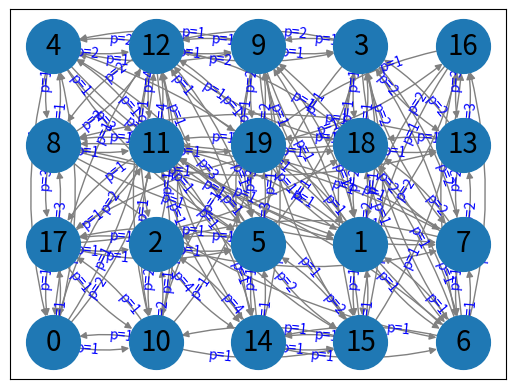
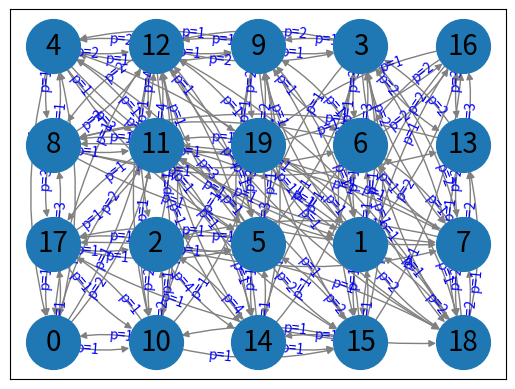

Write Python code to recreate these figures, in order.
from typing import List
import itertools as it
from math import ceil, floor

import networkx as nx
import matplotlib.pyplot as plt


def draw_labeled_multigraph(G, pos, attr_name, ax=None):
    connectionstyle = [f"arc3,rad={r}" for r in it.accumulate([0.15] * 4)]
    pos = {str(i): pos[i] for i in pos.keys()}
    nx.draw_networkx_nodes(G, pos, ax=ax, node_size=1500)
    nx.draw_networkx_labels(G, pos, font_size=20, ax=ax)
    nx.draw_networkx_edges(
        G, pos, edge_color="gray", connectionstyle=connectionstyle, ax=ax, width=1, node_size=1500
    )
    labels = {
        tuple(edge): f"{attr_name}={attrs[attr_name]}"
        for *edge, attrs in G.edges(keys=True, data=True)
    }
    nx.draw_networkx_edge_labels(
        G,
        pos,
        labels,
        connectionstyle=connectionstyle,
        label_pos=0.3,
        font_color="blue",
        bbox={"alpha": 0},
        ax=ax,
    )


def draw_graph(matrix: List[List[float]], pos: dict):
    graph = nx.MultiDiGraph()
    ln = len(matrix)
    node_names = [''] * ln
    for i in range(ln):
        node_names[i] = str(i)
        graph.add_node(node_names[i])
    for i in range(ln):
        for j in range(ln):
            if matrix[i][j] != 0:
                graph.add_edge(node_names[i], node_names[j], p=matrix[i][j])
    draw_labeled_multigraph(graph, pos, "p")
    plt.show()


def prep_q(matrix: List[List[int]], plate_dict):
    q = []  # В сумме Q * 2
    ln = len(matrix)
    for i in range(ln):
        partial_l = 0  # Средняя длинна без учёта 1/ro
        for j in range(ln):
            partial_l += matrix[i][j] * (abs(plate_dict[i][0] - plate_dict[j][0]) +
                                         abs(plate_dict[i][1] - plate_dict[j][1]))
        q.append(partial_l)
    return q


def placement(matrix: List[List[int]], x: int, y: int) -> None:
    ln = len(matrix)
    plate_dict = {0: [0, 0]}
    current_x = 0
    current_y = 0
    ro = [sum(row) for row in matrix]
    # Последовательный этап
    while len(plate_dict) != ln:
        max_k = - float('inf')
        max_k_index = 0
        for i in range(ln):
            if not(i in plate_dict):
                sm = sum([matrix[i][j] for j in plate_dict])
                k = 2 * sm - ro[i]
                if k > max_k:
                    max_k = k
                    max_k_index = i
        current_x += 1
        if current_x >= x:
            current_x = 0
            current_y += 1
        plate_dict[max_k_index] = [current_y, current_x]
    print("Результаты последовательного этапа:")
    print(plate_dict)
    q = prep_q(matrix, plate_dict)
    flag = True
    while flag:

        print(f"Значение Q: {sum(q) // 2}")

        l_max = 0
        l_max_index = 0
        for i in range(ln):
            l_current = (1 / ro[i]) * q[i]
            if l_current > l_max:
                l_max_index = i
                l_max = l_current
        print(f"Наибольшая средняя длина: {l_max_index}")
        x_c = 0
        y_c = 0
        for j in range(ln):
            if matrix[l_max_index][j] != 0:
                x_c += matrix[l_max_index][j] * abs(plate_dict[l_max_index][1] - plate_dict[j][1])
                y_c += matrix[l_max_index][j] * abs(plate_dict[l_max_index][0] - plate_dict[j][0])
        x_c /= ro[l_max_index]
        y_c /= ro[l_max_index]
        print(f"x_c: {x_c}")
        print(f"y_c: {y_c}")

        x_c = [ceil(x_c), floor(x_c)]
        y_c = [floor(y_c), ceil(y_c)]

        Q = sum(q) // 2
        draw_graph(matrix, plate_dict)
        flag = False
        for i in range(2):
            for j in range(2):
                if not flag:
                    to_switch = [k for k, v in plate_dict.items() if v == [x_c[i], y_c[j]]][0]
                    plate_dict_current = plate_dict.copy()
                    plate_dict_current[to_switch], plate_dict_current[l_max_index] = \
                        plate_dict_current[l_max_index], plate_dict_current[to_switch]
                    new_q = prep_q(matrix, plate_dict_current)
                    if sum(new_q) // 2 < Q:
                        Q = sum(new_q) // 2
                        plate_dict = plate_dict_current
                        print(f"Вершина, на которую меняем: {to_switch}")
                        q = new_q
                        flag = True
        print('\n')


if __name__ == "__main__":
    initial = [
        [0, 0, 0, 0, 1, 0, 0, 0, 0, 0, 1, 2, 1, 0, 0, 0, 0, 1, 0, 0],
        [0, 0, 0, 1, 1, 0, 1, 0, 0, 1, 0, 1, 0, 0, 0, 1, 2, 0, 2, 1],
        [0, 0, 0, 0, 0, 1, 0, 1, 0, 0, 2, 0, 1, 0, 4, 0, 0, 1, 0, 0],
        [0, 1, 0, 0, 0, 1, 3, 2, 0, 1, 0, 0, 2, 2, 0, 2, 0, 0, 1, 0],
        [1, 1, 0, 0, 0, 3, 0, 0, 1, 1, 0, 1, 2, 0, 0, 0, 0, 0, 0, 0],
        [0, 0, 1, 1, 3, 0, 0, 0, 0, 1, 0, 1, 1, 0, 1, 2, 0, 1, 0, 3],
        [0, 1, 0, 3, 0, 0, 0, 1, 1, 1, 0, 0, 0, 0, 1, 0, 2, 0, 1, 0],
        [0, 0, 1, 2, 0, 0, 1, 0, 1, 0, 0, 1, 0, 2, 0, 0, 0, 0, 2, 0],
        [0, 0, 0, 0, 1, 0, 1, 1, 0, 0, 0, 1, 2, 1, 0, 0, 0, 3, 0, 0],
        [0, 1, 0, 1, 1, 1, 1, 0, 0, 0, 0, 0, 1, 0, 1, 2, 0, 0, 0, 2],
        [1, 0, 2, 0, 0, 0, 0, 0, 0, 0, 0, 1, 3, 0, 0, 1, 0, 1, 0, 1],
        [2, 1, 0, 0, 1, 1, 0, 1, 1, 0, 1, 0, 4, 0, 1, 1, 0, 1, 0, 1],
        [1, 0, 1, 2, 2, 1, 0, 0, 2, 1, 3, 4, 0, 0, 3, 0, 0, 0, 1, 1],
        [0, 0, 0, 2, 0, 0, 0, 2, 1, 0, 0, 0, 0, 0, 0, 0, 3, 0, 1, 0],
        [0, 0, 4, 0, 0, 1, 1, 0, 0, 1, 0, 1, 3, 0, 0, 1, 0, 0, 0, 0],
        [0, 1, 0, 2, 0, 2, 0, 0, 0, 2, 1, 1, 0, 0, 1, 0, 1, 0, 0, 0],
        [0, 2, 0, 0, 0, 0, 2, 0, 0, 0, 0, 0, 0, 3, 0, 1, 0, 0, 0, 1],
        [1, 0, 1, 0, 0, 1, 0, 0, 3, 0, 1, 1, 0, 0, 0, 0, 0, 0, 1, 0],
        [0, 2, 0, 1, 0, 0, 1, 2, 0, 0, 0, 0, 1, 1, 0, 0, 0, 1, 0, 1],
        [0, 1, 0, 0, 0, 3, 0, 0, 0, 2, 1, 1, 1, 0, 0, 0, 1, 0, 1, 0],
    ]
    placement(initial, 4, 5)
